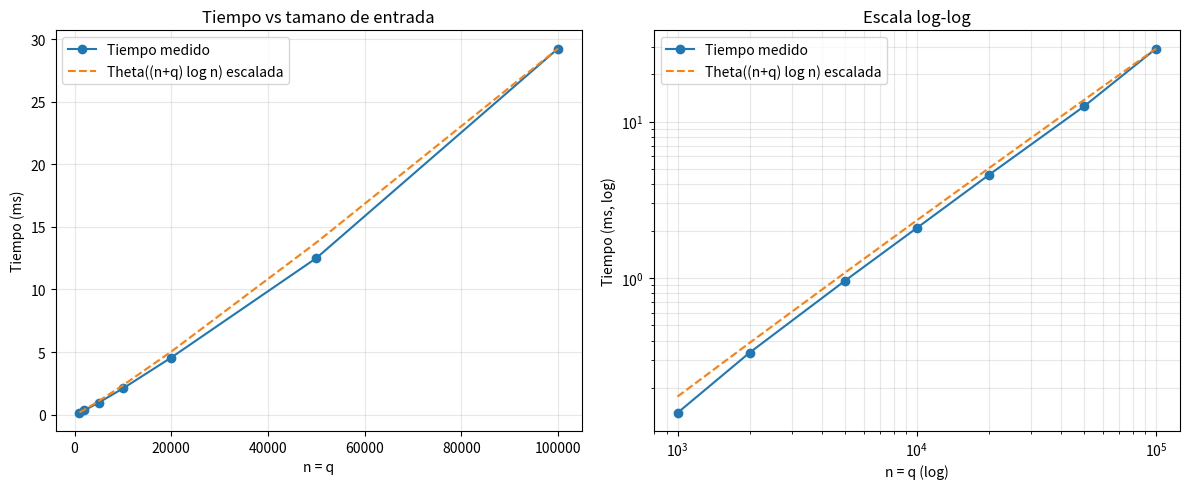

Here is the Python script that generated this plot:
import random, time, bisect, math
import matplotlib.pyplot as plt

# ---------- Algoritmo ----------
def solve(prices, budgets):
    xs = sorted(prices)
    return [bisect.bisect_right(xs, m) for m in budgets]

# ---------- 1. Casos de prueba ----------
cases = [
    ("Tipico (enunciado)", [3,10,8,6,11], [1,10,3,11], [0,4,1,5]),
    ("Borde: n=1, m < precio", [50], [1], [0]),
    ("Borde: n=1, m == precio", [50], [50], [1]),
    ("Borde: m mayor a todos los precios", [3,10,8,6,11], [10**9], [5]),
    ("Borde: m menor a todos los precios", [3,10,8,6,11], [1], [0]),
    ("Precios repetidos", [5,5,5,2,9], [5], [4]),
    ("m coincide con precios repetidos", [4,4,4,4], [4], [4]),
]

print("=== Casos de prueba ===")
for name, prices, budgets, expected in cases:
    got = solve(prices, budgets)
    ok = "OK" if got == expected else "FALLA"
    print(f"{name:45s} esperado={expected} obtenido={got}  -> {ok}")

# ---------- 2. Benchmark de tiempo ----------
random.seed(42)
sizes = [1000, 2000, 5000, 10000, 20000, 50000, 100000]
results = []
for n in sizes:
    q = n
    prices = [random.randint(1, 100000) for _ in range(n)]
    budgets = [random.randint(1, 10**9) for _ in range(q)]
    best = None
    for _ in range(5):
        t0 = time.perf_counter()
        solve(prices, budgets)
        t1 = time.perf_counter()
        dt = t1 - t0
        if best is None or dt < best:
            best = dt
    results.append((n, q, best))

print("\n=== Tiempos medidos ===")
for n, q, t in results:
    print(n, q, f"{t*1000:.3f} ms")

# ---------- 3. Grafico ----------
ns = [r[0] for r in results]
ts_ms = [r[2]*1000 for r in results]
theo = [(n+q)*math.log2(n) for n,q,t in results]
scale = ts_ms[-1] / theo[-1]
theo_scaled = [v*scale for v in theo]

fig, axes = plt.subplots(1, 2, figsize=(12,5))
ax = axes[0]
ax.plot(ns, ts_ms, 'o-', label='Tiempo medido')
ax.plot(ns, theo_scaled, '--', label='Theta((n+q) log n) escalada')
ax.set_xlabel('n = q'); ax.set_ylabel('Tiempo (ms)')
ax.set_title('Tiempo vs tamano de entrada'); ax.legend(); ax.grid(alpha=0.3)

ax = axes[1]
ax.plot(ns, ts_ms, 'o-', label='Tiempo medido')
ax.plot(ns, theo_scaled, '--', label='Theta((n+q) log n) escalada')
ax.set_xscale('log'); ax.set_yscale('log')
ax.set_xlabel('n = q (log)'); ax.set_ylabel('Tiempo (ms, log)')
ax.set_title('Escala log-log'); ax.legend(); ax.grid(alpha=0.3, which='both')

plt.tight_layout()
plt.savefig('grafico_tiempo_vs_n.png', dpi=150)
print("\nGrafico guardado como grafico_tiempo_vs_n.png")
